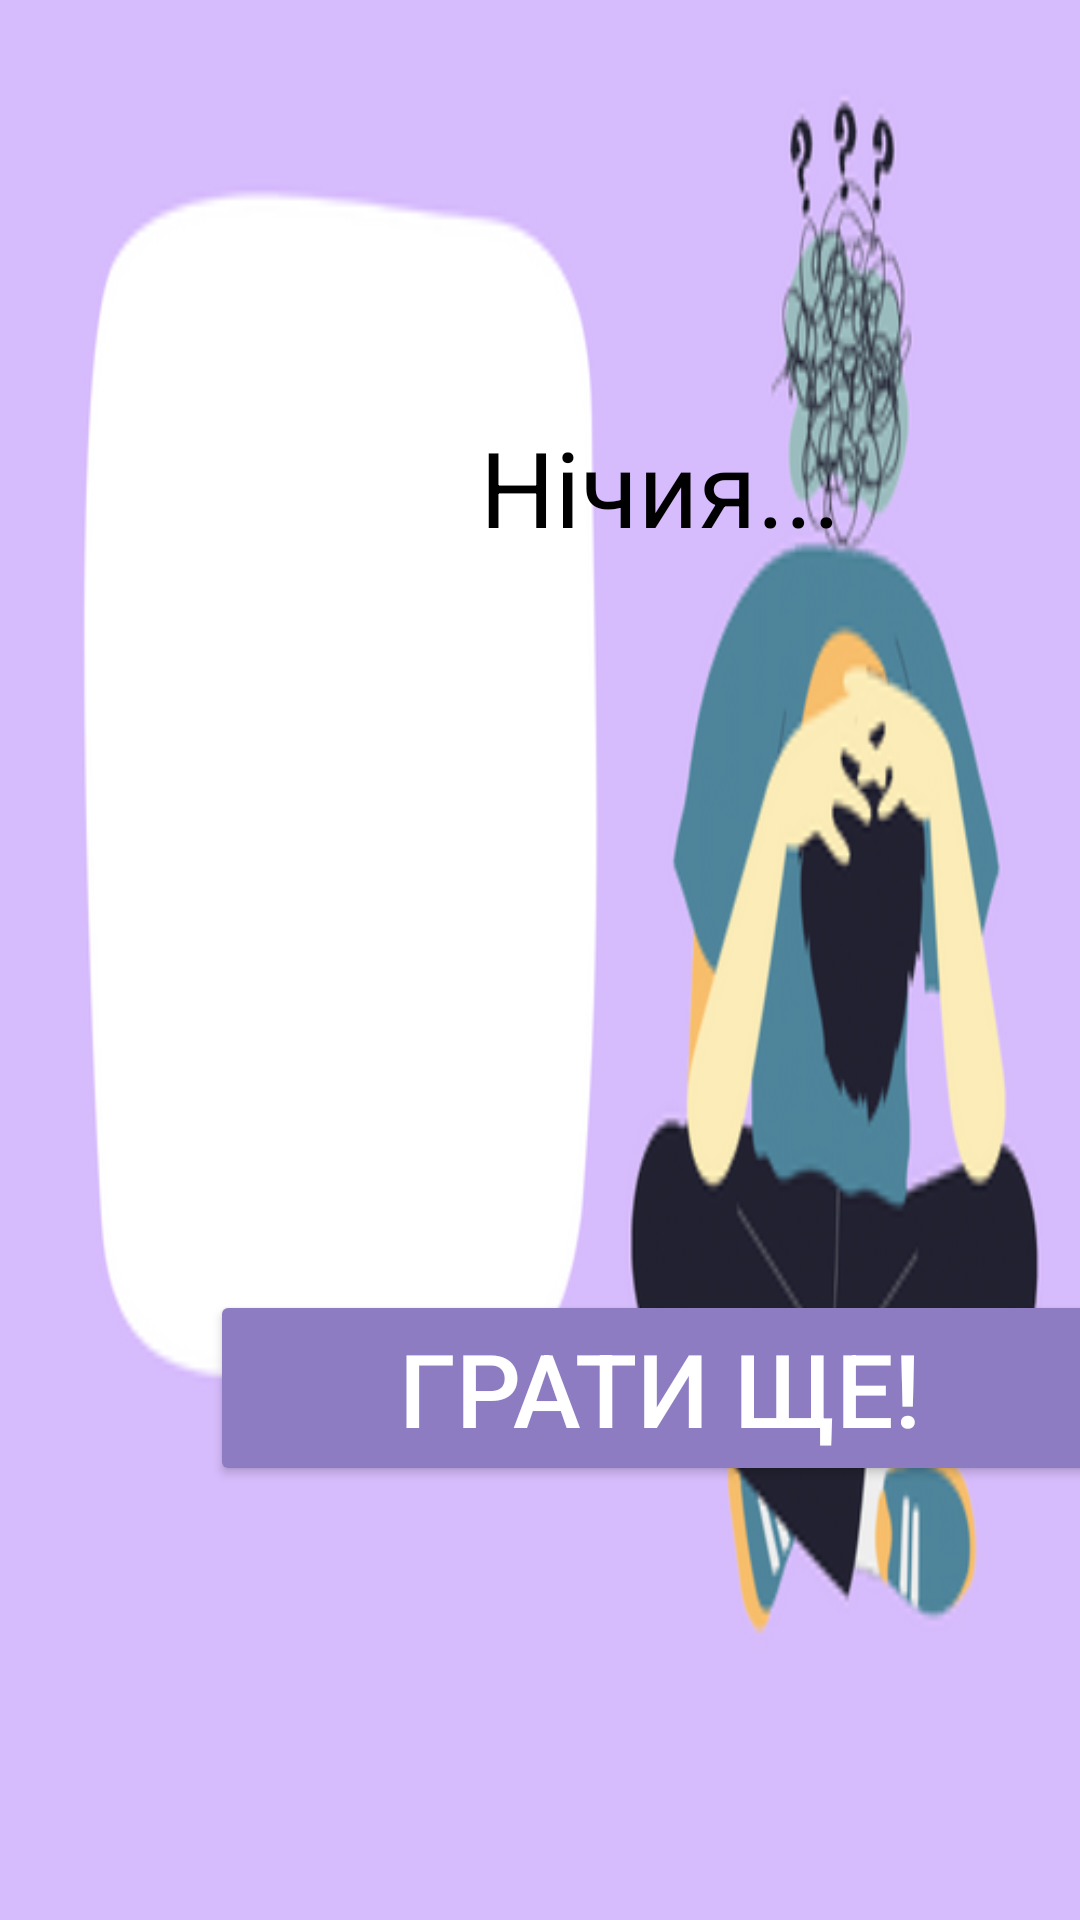

Produce the Android XML layout that renders to this screen, including the resource entries it uses.
<!-- AndroidManifest.xml: application theme Theme.AppCompat.NoActionBar -->
<!-- res/layout/draw_screen.xml -->
<?xml version="1.0" encoding="utf-8"?>
<android.support.constraint.ConstraintLayout xmlns:android="http://schemas.android.com/apk/res/android"
    xmlns:app="http://schemas.android.com/apk/res-auto"
    xmlns:tools="http://schemas.android.com/tools"
    android:id="@+id/myConstraintLayout"
    android:layout_width="700dp"
    android:layout_height="400dp"
    android:layout_gravity="center"
    android:background="@drawable/drawscreen"
    tools:context=".WinActivity">

    <TextView
        android:id="@+id/win_name"
        android:layout_marginLeft="55dp"
        android:layout_marginTop="40dp"
        app:layout_constraintLeft_toLeftOf="parent"
        app:layout_constraintTop_toTopOf="parent"
        android:layout_width="330dp"
        android:layout_height="245dp"
        android:gravity="center"
        android:text="@string/your_draw"
        android:textColor="@color/black"
        android:textSize="35sp" />


    <Button
        android:backgroundTint="#8e7cc3"
        android:id="@+id/play_more_button"
        android:layout_width="300dp"
        android:layout_height="wrap_content"
        android:textSize="34sp"
        android:textColor="@color/white"
        android:text="@string/play_more"
        app:layout_constraintTop_toBottomOf="@+id/win_name"
        app:layout_constraintLeft_toLeftOf="@+id/win_name"
        app:layout_constraintRight_toRightOf="@+id/win_name"
        app:layout_constraintBottom_toBottomOf="parent"/>


</android.support.constraint.ConstraintLayout>
<!-- resources referenced by this layout -->
<resources>
  <color name="black">#FF000000</color>
  <color name="white">#FFFFFFFF</color>
  <!-- drawable drawscreen: png bitmap (drawable, 51611 bytes) -->
  <string name="play_more">Грати ще!</string>
  <string name="your_draw">Нічия...</string>
</resources>
